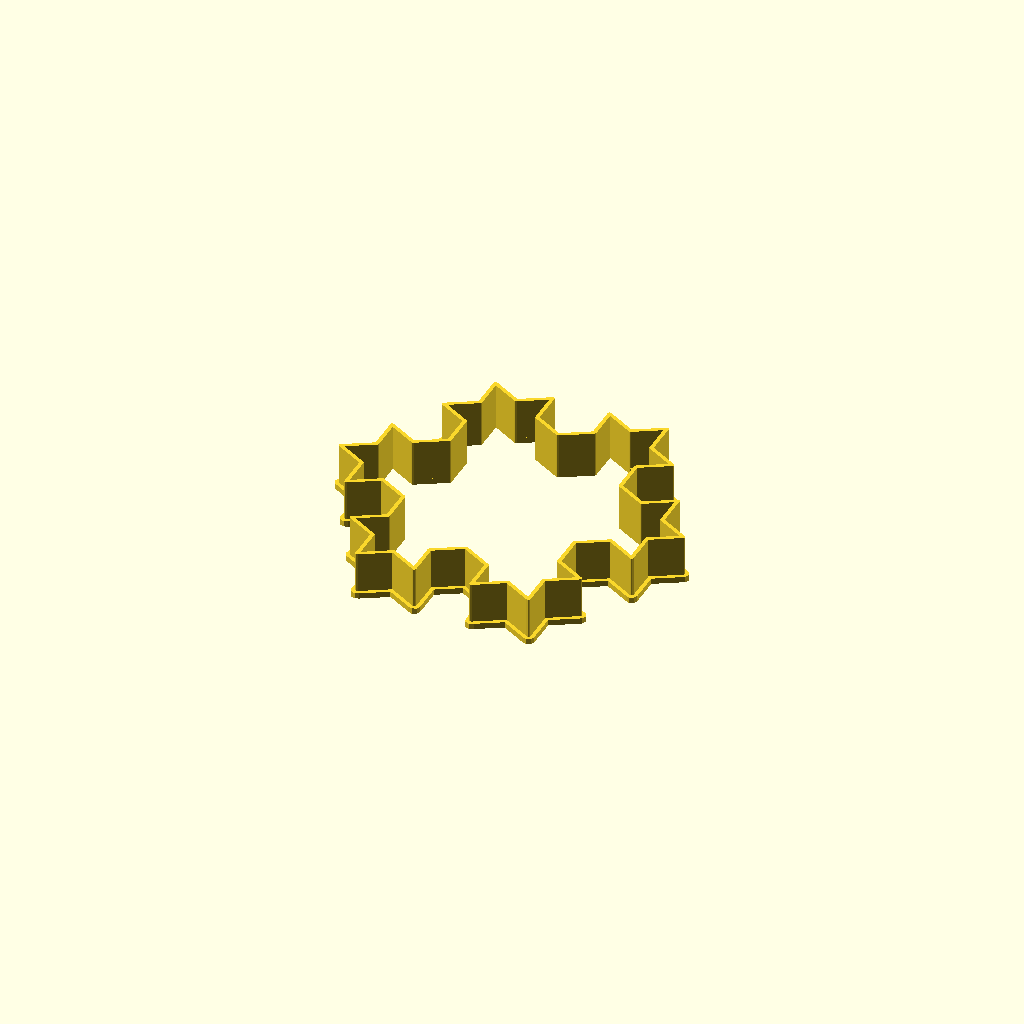
Cell 1 — every parameter at its default value.
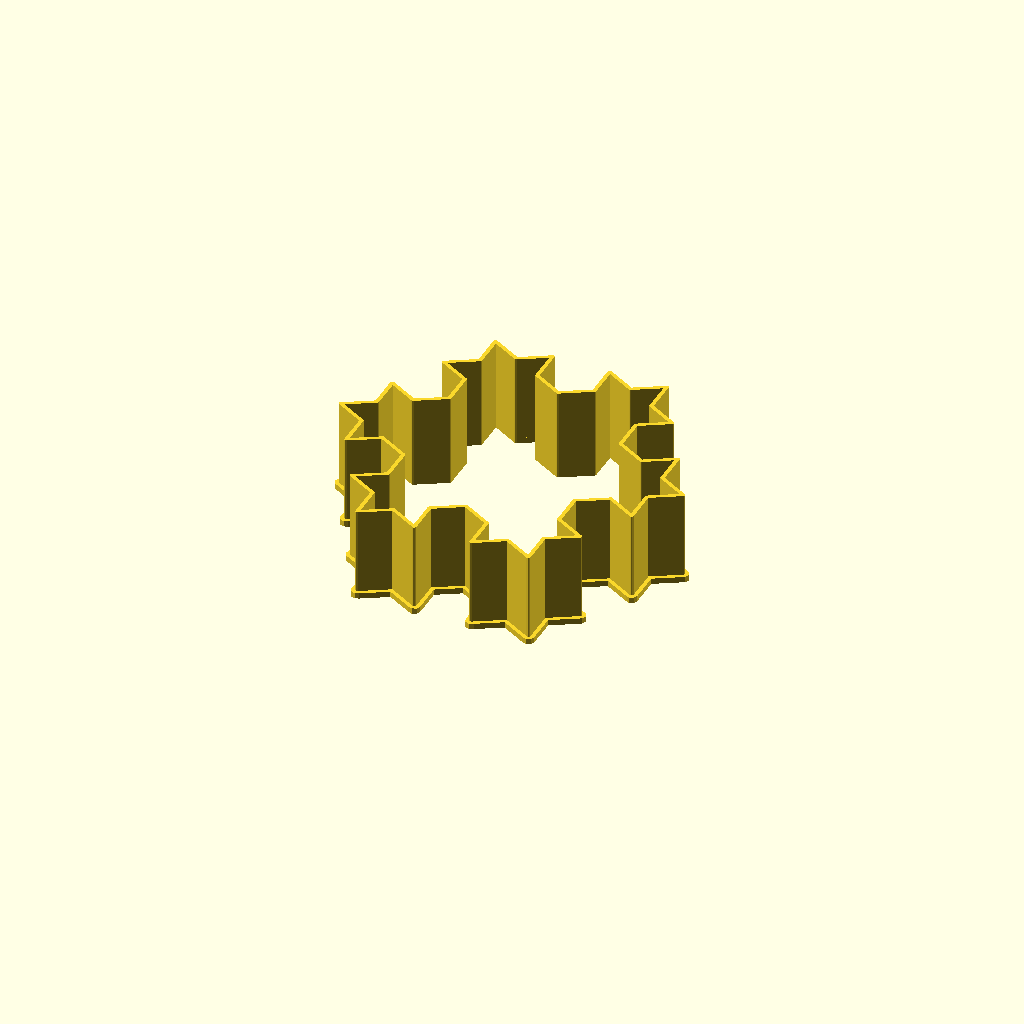
Cell 2: the same model with wallHeight = 24.
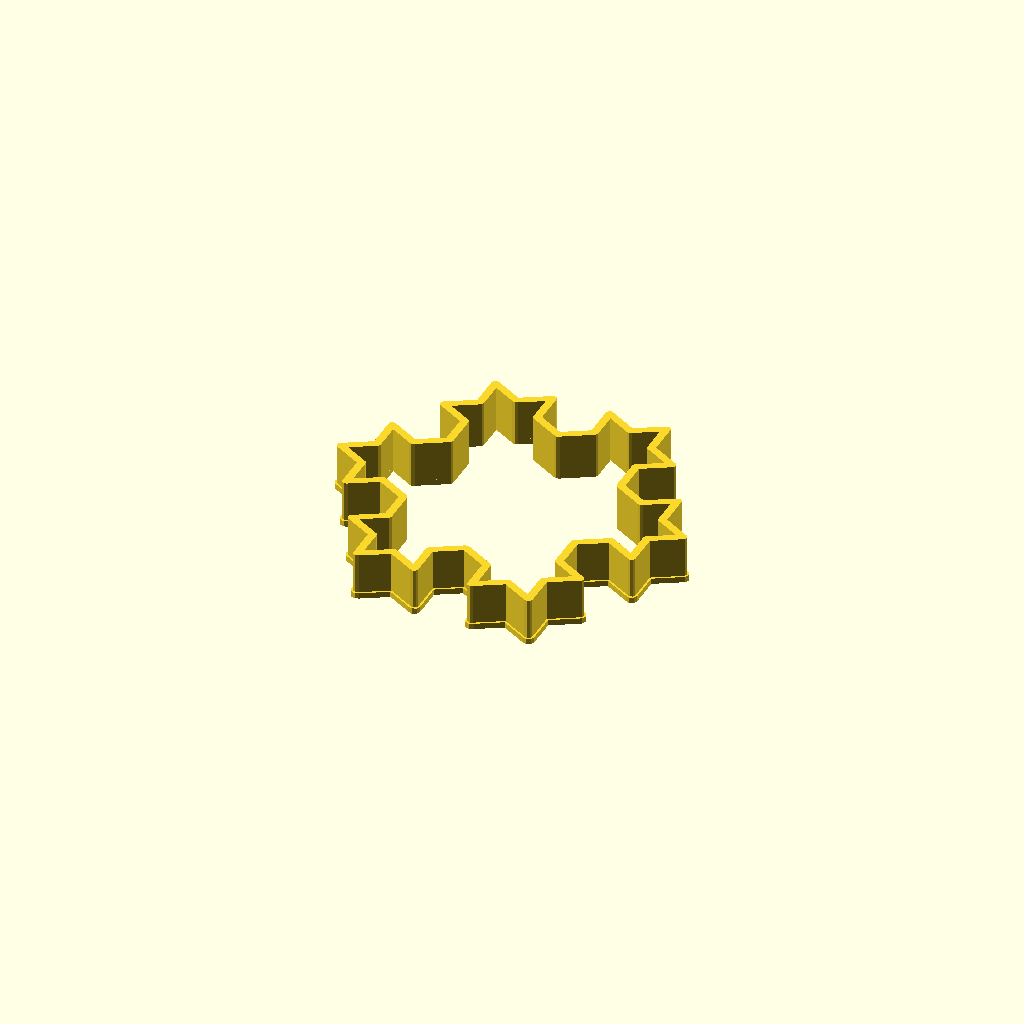
Cell 3: the same model with minWallWidth = 2.
All cells are drawn from one camera (rotation 55°, 0°, 25°, orthographic, colour scheme Cornfield), so only the parameter changes between them.
The OpenSCAD source (koch.scad):
// OpenSCAD file automatically generated by svg2cookiercutter.py
wallHeight = 12;
wallFlareWidth = 3;
wallFlareThickness = 1.5;
minWallWidth = 1;
maxWallWidth = 3;
insideWallFlareWidth = 2;
insideWallFlareThickness = 1.5;
minInsideWallWidth = 1;
maxInsideWallWidth = 3;
featureHeight = 8;
minFeatureThickness = 0.8;
maxFeatureThickness = 3;
connectorThickness = 1;
size = 88.634;

module dummy() {}

scale = size/88.634;

module ribbon(points, thickness=1, closed=false) {
    p = closed ? concat(points, [points[0]]) : points;
    
    union() {
        for (i=[1:len(p)-1]) {
            hull() {
                translate(p[i-1]) circle(d=thickness, $fn=8);
                translate(p[i]) circle(d=thickness, $fn=8);
            }
        }
    }
}

module cookieCutter() {

path0=scale*[[-66.303,7.504],[-66.303,16.033],[-73.690,20.297],[-66.303,24.561],[-66.303,33.090],[-73.690,37.354],[-81.076,33.090],[-81.076,41.619],[-88.462,45.883],[-81.076,50.147],[-81.076,58.676],[-73.690,54.411],[-66.303,58.676],[-66.303,67.204],[-73.690,71.469],[-66.303,75.733],[-66.303,84.261],[-58.917,79.997],[-51.531,84.261],[-51.531,75.733],[-44.145,71.469],[-36.759,75.733],[-36.759,84.261],[-29.373,79.997],[-21.987,84.261],[-21.987,75.733],[-14.600,71.469],[-21.987,67.204],[-21.987,58.676],[-14.600,54.411],[-7.214,58.676],[-7.214,50.147],[0.172,45.883],[-7.214,41.619],[-7.214,33.090],[-14.600,37.354],[-21.987,33.090],[-21.987,24.561],[-14.600,20.297],[-21.987,16.033],[-21.987,7.504],[-29.373,11.769],[-36.759,7.504],[-36.759,16.033],[-44.145,20.297],[-51.531,16.033],[-51.531,7.504],[-58.917,11.769],[-66.303,7.504]];
render(convexity=10) linear_extrude(height=(wallHeight)) ribbon(path0,thickness=min(maxWallWidth,max(0.133,minWallWidth)));
difference() {
 render(convexity=10) linear_extrude(height=wallFlareThickness) ribbon(path0,thickness=wallFlareWidth);
 translate([0,0,-0.01]) linear_extrude(height=wallFlareThickness+0.02) polygon(points=path0);
}
}

translate([88.462*scale,-7.504*scale,0]) cookieCutter();
Parameter table extracted from the source (name, type, default, range or options):
wallHeight: number, default 12
wallFlareWidth: number, default 3
wallFlareThickness: number, default 1.5
minWallWidth: number, default 1
maxWallWidth: number, default 3
insideWallFlareWidth: number, default 2
insideWallFlareThickness: number, default 1.5
minInsideWallWidth: number, default 1
maxInsideWallWidth: number, default 3
featureHeight: number, default 8
minFeatureThickness: number, default 0.8
maxFeatureThickness: number, default 3
connectorThickness: number, default 1
size: number, default 88.634
